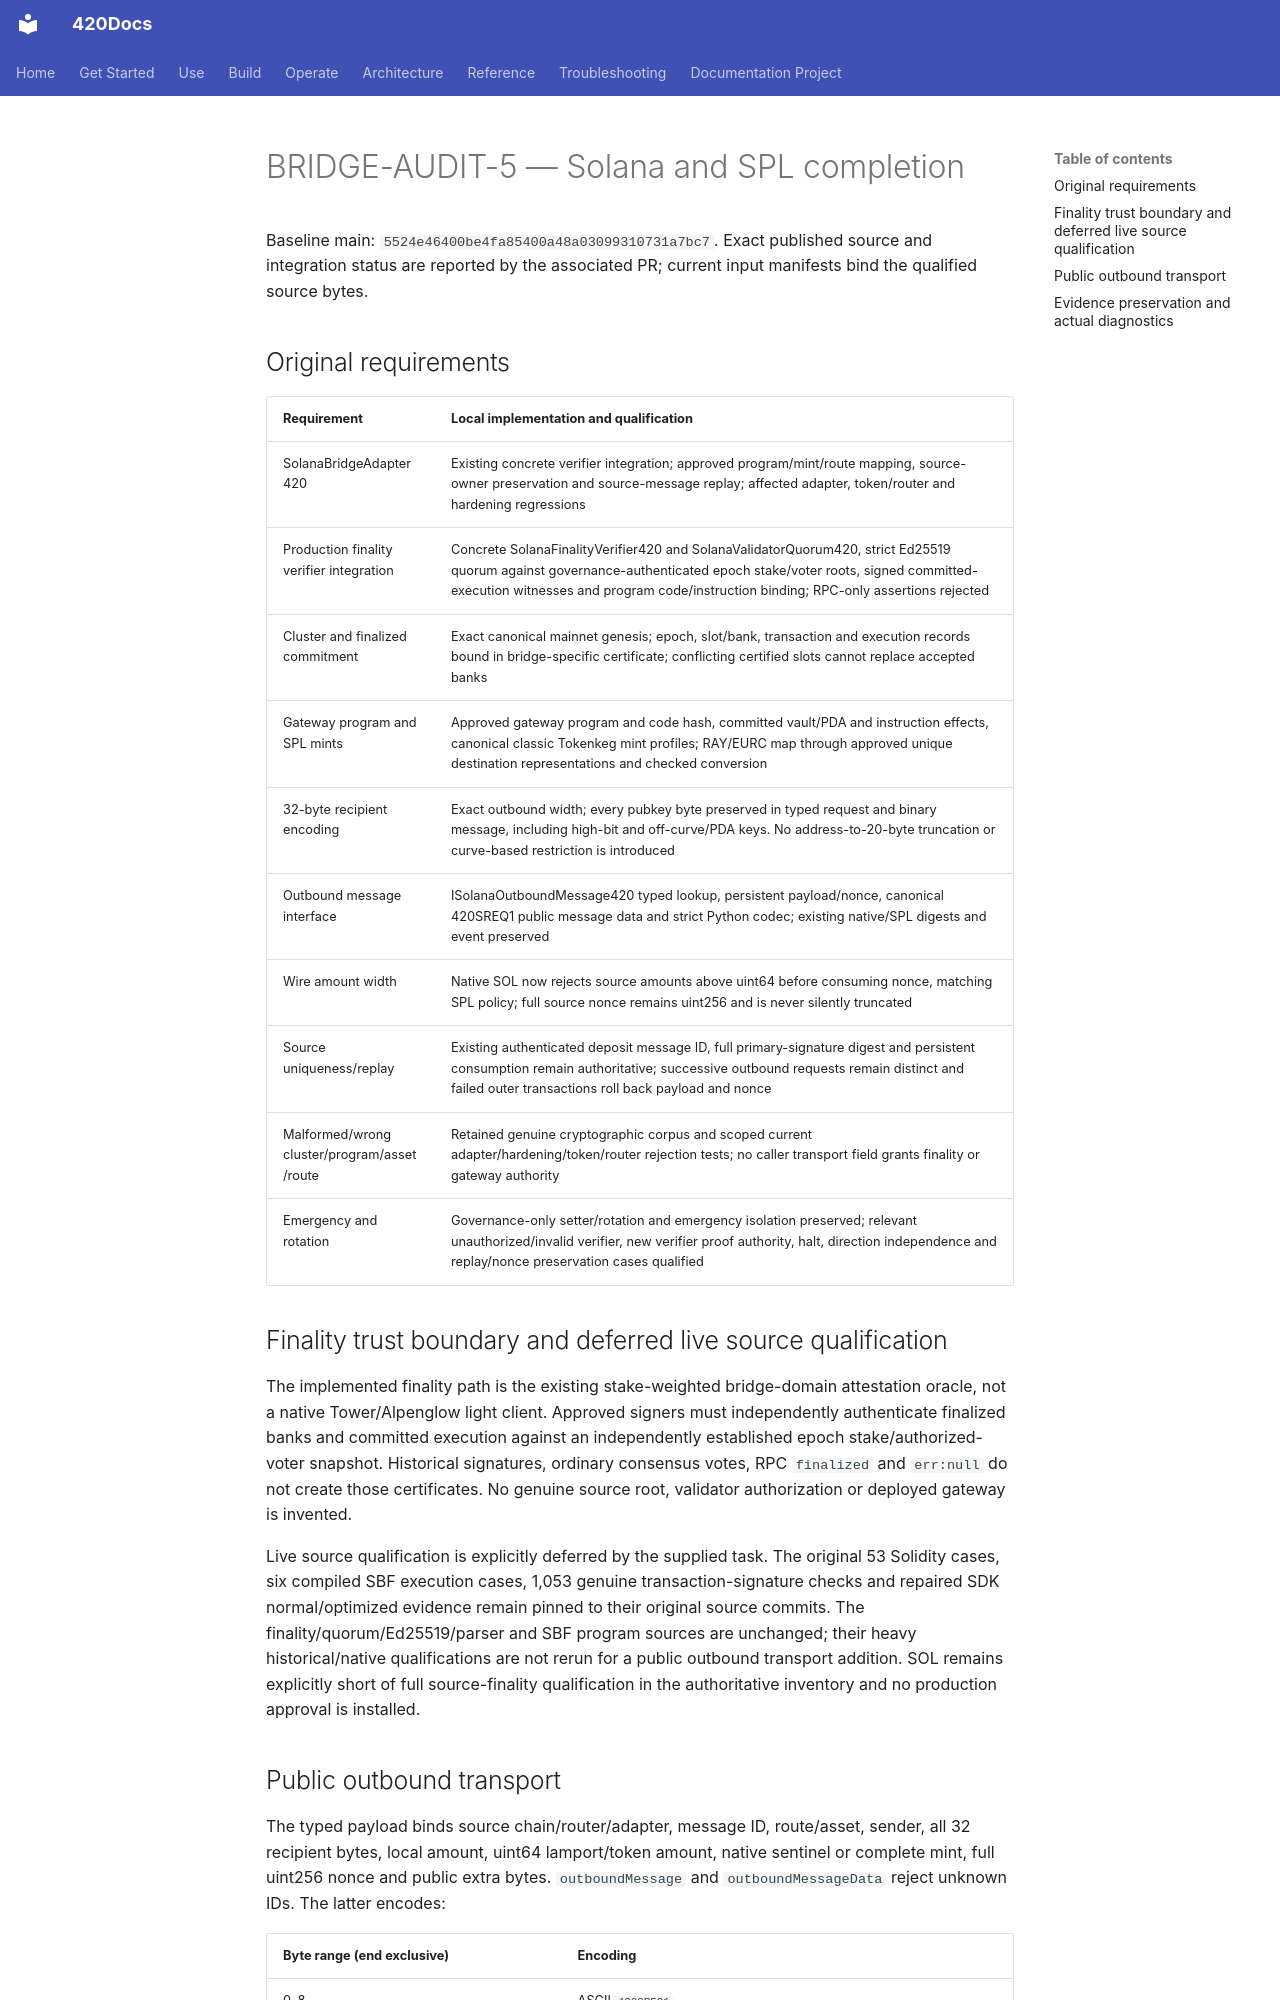

repository: abvhiael/420-integrated-v0.1 · page: audit/BRIDGE-AUDIT-5-SOLANA-COMPLETION/index.html · generator: mkdocs

# BRIDGE-AUDIT-5 — Solana and SPL completion

Baseline main: `5524e46400be4fa85400a48a03099310731a7bc7`. Exact published source and integration status are reported by the associated PR; current input manifests bind the qualified source bytes.

## Original requirements

| Requirement | Local implementation and qualification |
| --- | --- |
| SolanaBridgeAdapter420 | Existing concrete verifier integration; approved program/mint/route mapping, source-owner preservation and source-message replay; affected adapter, token/router and hardening regressions |
| Production finality verifier integration | Concrete SolanaFinalityVerifier420 and SolanaValidatorQuorum420, strict Ed25519 quorum against governance-authenticated epoch stake/voter roots, signed committed-execution witnesses and program code/instruction binding; RPC-only assertions rejected |
| Cluster and finalized commitment | Exact canonical mainnet genesis; epoch, slot/bank, transaction and execution records bound in bridge-specific certificate; conflicting certified slots cannot replace accepted banks |
| Gateway program and SPL mints | Approved gateway program and code hash, committed vault/PDA and instruction effects, canonical classic Tokenkeg mint profiles; RAY/EURC map through approved unique destination representations and checked conversion |
| 32-byte recipient encoding | Exact outbound width; every pubkey byte preserved in typed request and binary message, including high-bit and off-curve/PDA keys. No address-to-20-byte truncation or curve-based restriction is introduced |
| Outbound message interface | ISolanaOutboundMessage420 typed lookup, persistent payload/nonce, canonical 420SREQ1 public message data and strict Python codec; existing native/SPL digests and event preserved |
| Wire amount width | Native SOL now rejects source amounts above uint64 before consuming nonce, matching SPL policy; full source nonce remains uint256 and is never silently truncated |
| Source uniqueness/replay | Existing authenticated deposit message ID, full primary-signature digest and persistent consumption remain authoritative; successive outbound requests remain distinct and failed outer transactions roll back payload and nonce |
| Malformed/wrong cluster/program/asset/route | Retained genuine cryptographic corpus and scoped current adapter/hardening/token/router rejection tests; no caller transport field grants finality or gateway authority |
| Emergency and rotation | Governance-only setter/rotation and emergency isolation preserved; relevant unauthorized/invalid verifier, new verifier proof authority, halt, direction independence and replay/nonce preservation cases qualified |

## Finality trust boundary and deferred live source qualification

The implemented finality path is the existing stake-weighted bridge-domain attestation oracle, not a native Tower/Alpenglow light client. Approved signers must independently authenticate finalized banks and committed execution against an independently established epoch stake/authorized-voter snapshot. Historical signatures, ordinary consensus votes, RPC `finalized` and `err:null` do not create those certificates. No genuine source root, validator authorization or deployed gateway is invented.

Live source qualification is explicitly deferred by the supplied task. The original 53 Solidity cases, six compiled SBF execution cases, 1,053 genuine transaction-signature checks and repaired SDK normal/optimized evidence remain pinned to their original source commits. The finality/quorum/Ed25519/parser and SBF program sources are unchanged; their heavy historical/native qualifications are not rerun for a public outbound transport addition. SOL remains explicitly short of full source-finality qualification in the authoritative inventory and no production approval is installed.
